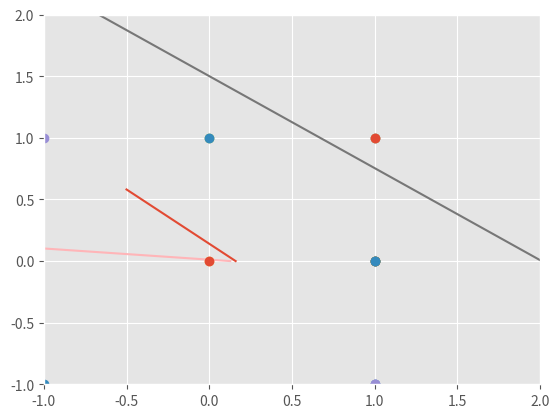

Write the Python code that produced this figure.
from random import choice
import numpy as np
import matplotlib.pyplot as plt


def step_neg(x):
    return -1 if x < 0 else 1


def step(x):
    return 0 if x < 0 else 1


training_data_or = [
    (np.array([0, 0, 1]), 0),
    (np.array([0, 1, 1]), 1),
    (np.array([1, 0, 1]), 1),
    (np.array([1, 1, 1]), 1),
]

training_data_and = [
    (np.array([0, 0, 1]), 0),
    (np.array([0, 1, 1]), 0),
    (np.array([1, 0, 1]), 0),
    (np.array([1, 1, 1]), 1),
]

input = np.array([[0, 0],
                  [0, 1],
                  [1, 0],
                  [1, 1]
                  ])

input_neg = np.array([[-1, -1],
                      [-1, 1],
                      [1, -1],
                      [1, 1]
                      ])

training_data_and_neg = [
    (np.array([-1, -1, 1]), -1),
    (np.array([-1, 1, 1]), -1),
    (np.array([1, -1, 1]), -1),
    (np.array([1, 1, 1]), 1),
]


def calc(training_data, func_act, bipolar):
    w = np.random.rand(3)
    errors = []
    eta = 0.1
    n = 1000

    for i in range(n):
        x, expected = choice(training_data)
        result = np.dot(w, x)
        error = expected - func_act(result)
        errors.append(error)
        w += eta * error * x

    for x, _ in training_data:
        result = np.dot(x, w)
        print("{}: {} -> {}".format(x[:2], result, func_act(result)))
    print("WEIGHT bias: {}  w1: {}  w2:{}".format(w[0], w[1], w[2]))

    w2, w1, b = w
    x = -b / w1
    y = -b / w2

    d = y
    c = -y / x

    plt.style.use('ggplot')

    if (bipolar):
        line_x_coords = np.array([-0.5, x])
        line_y_coords = c * line_x_coords + d
        plt.plot(line_x_coords, line_y_coords)
        plt.plot(input_neg[1:], input_neg[:-1], 'o')
        plt.axis([-2, 2, -2, 2])
    else:
        line_x_coords = np.array([-1, x])
        line_y_coords = c * line_x_coords + d
        plt.plot(line_x_coords, line_y_coords)
        plt.plot(input[1:], input[:-1], 'o')
        plt.axis([-1, 2, -1, 2])

    plt.show()


print('AND bipolar')
calc(training_data_and_neg, step_neg, True)
print('AND binar')
calc(training_data_and, step, False)
print('OR')
calc(training_data_or, step, False)

